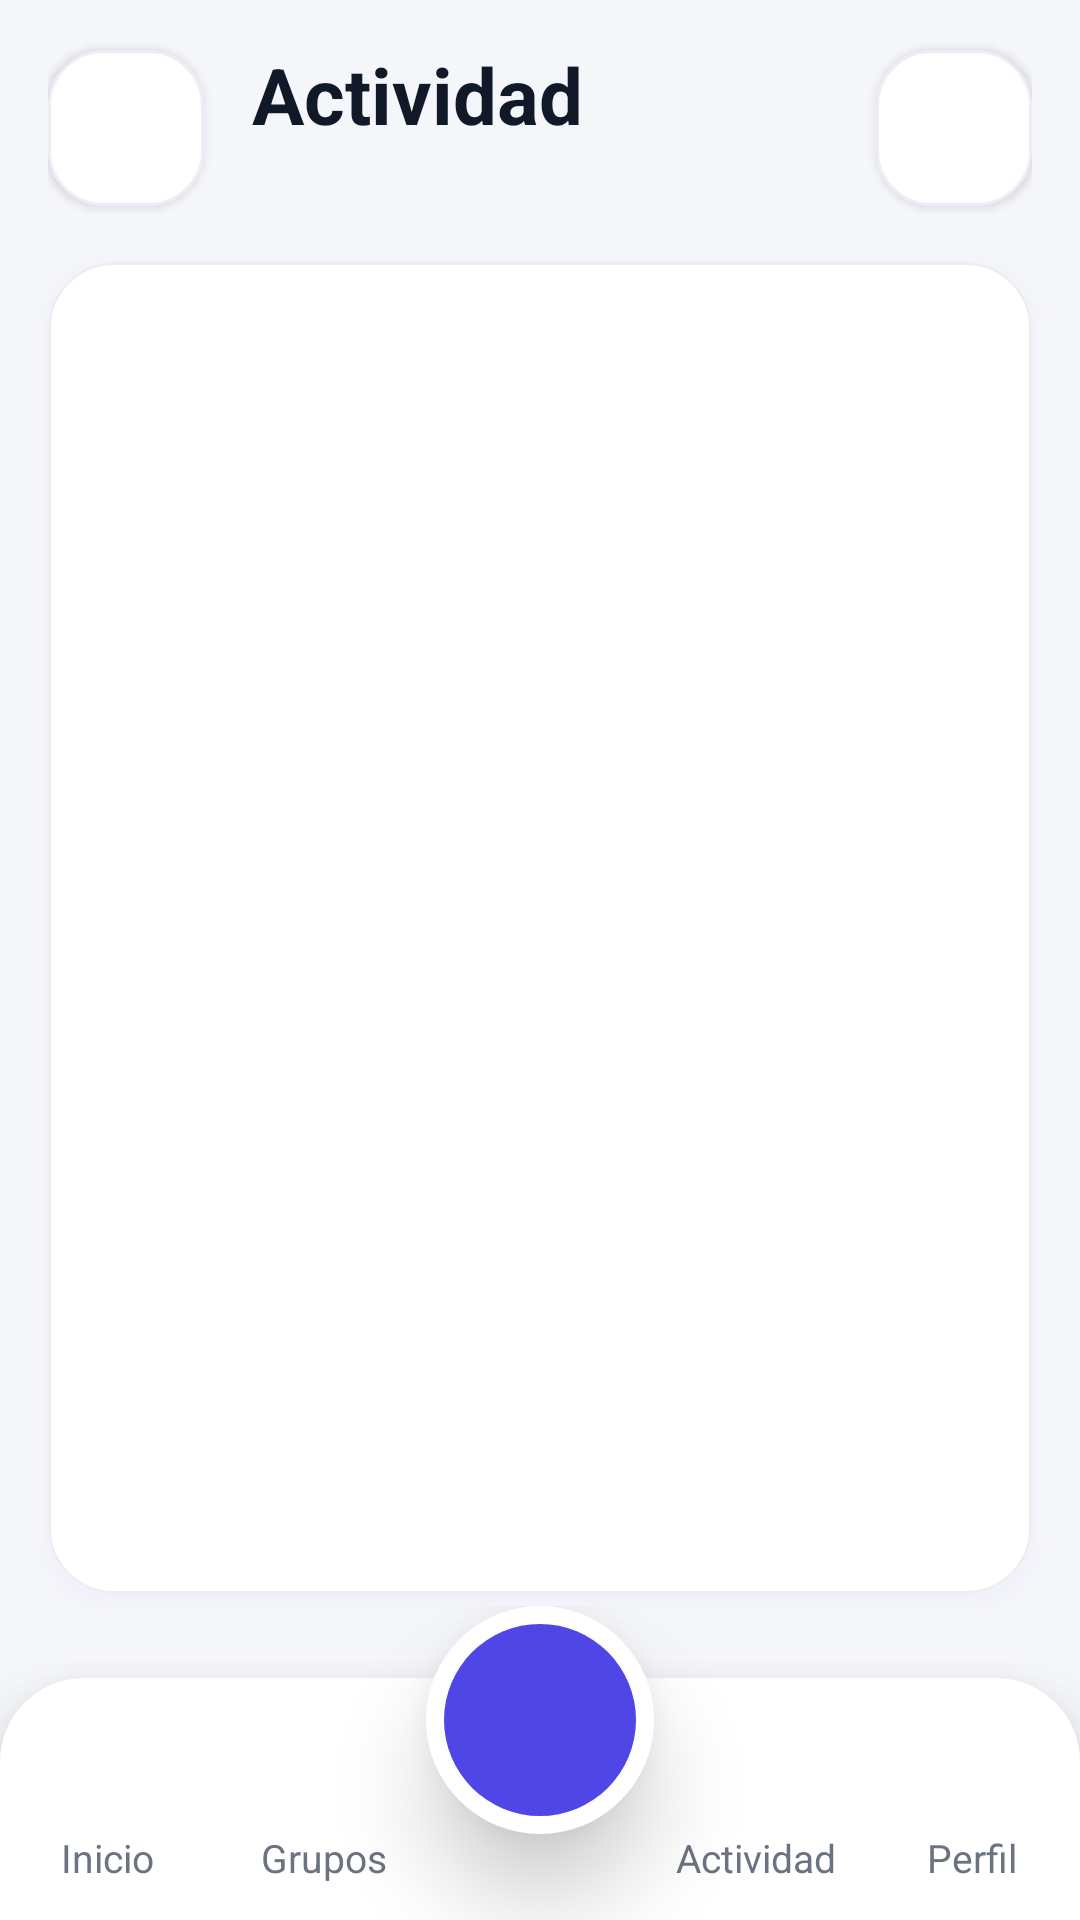

Produce the Android XML layout that renders to this screen, including the resource entries it uses.
<!-- AndroidManifest.xml: application theme Theme.SplitBill -->
<!-- res/layout/activity_feed.xml -->
<?xml version="1.0" encoding="utf-8"?>
<LinearLayout xmlns:android="http://schemas.android.com/apk/res/android"
    xmlns:app="http://schemas.android.com/apk/res-auto"
    xmlns:tools="http://schemas.android.com/tools"
    android:id="@+id/main"
    android:layout_width="match_parent"
    android:layout_height="match_parent"
    android:orientation="vertical"
    tools:context=".ui.feed.ActivityFeedActivity">

    <LinearLayout style="@style/Widget.SplitBill.ScreenHeader">

        <ImageView
            style="@style/Widget.SplitBill.HeaderButton"
            android:contentDescription="@null"
            android:src="@drawable/ic_list" />

        <LinearLayout style="@style/Widget.SplitBill.ScreenHeaderTexts">

            <TextView
                style="@style/Widget.SplitBill.ScreenHeaderTitle"
                android:text="@string/tvTitleActivity" />

            <TextView
                android:id="@+id/tvSyncStatus"
                style="@style/Widget.SplitBill.ScreenHeaderSubtitle"
                tools:text="@string/tvSynced" />
        </LinearLayout>

        <ImageButton
            android:id="@+id/btnSync"
            style="@style/Widget.SplitBill.HeaderButton"
            android:contentDescription="@string/cdSync"
            android:src="@drawable/ic_sync" />
    </LinearLayout>

    <com.google.android.material.progressindicator.LinearProgressIndicator
        android:id="@+id/pbLoading"
        android:layout_width="match_parent"
        android:layout_height="wrap_content"
        android:layout_marginStart="20dp"
        android:layout_marginEnd="20dp"
        android:indeterminate="true"
        android:visibility="gone"
        app:trackCornerRadius="4dp" />

    <com.google.android.material.card.MaterialCardView
        android:layout_width="match_parent"
        android:layout_height="0dp"
        android:layout_marginStart="16dp"
        android:layout_marginTop="6dp"
        android:layout_marginEnd="16dp"
        android:layout_marginBottom="4dp"
        android:layout_weight="1">

        <FrameLayout
            android:layout_width="match_parent"
            android:layout_height="match_parent">

            <TextView
                android:id="@+id/tvEmptyActivity"
                android:layout_width="match_parent"
                android:layout_height="wrap_content"
                android:layout_gravity="center"
                android:drawablePadding="12dp"
                android:padding="32dp"
                android:text="@string/tvEmptyActivity"
                android:textAlignment="center"
                android:textColor="@color/colorTextSecondary"
                android:visibility="gone"
                app:drawableTint="@color/colorStroke"
                app:drawableTopCompat="@drawable/ic_receipt" />

            <androidx.recyclerview.widget.RecyclerView
                android:id="@+id/rvActivity"
                android:layout_width="match_parent"
                android:layout_height="match_parent"
                android:clipToPadding="false"
                android:paddingBottom="8dp"
                app:layoutManager="androidx.recyclerview.widget.LinearLayoutManager"
                tools:listitem="@layout/item_expense" />
        </FrameLayout>
    </com.google.android.material.card.MaterialCardView>

    <include layout="@layout/view_bottom_nav" />
</LinearLayout>
<!-- res/layout/item_expense.xml (included above) -->
<?xml version="1.0" encoding="utf-8"?>
<LinearLayout xmlns:android="http://schemas.android.com/apk/res/android"
    xmlns:tools="http://schemas.android.com/tools"
    android:id="@+id/itemExpense"
    android:layout_width="match_parent"
    android:layout_height="wrap_content"
    android:orientation="vertical">

    
    <TextView
        android:id="@+id/tvDayHeader"
        android:layout_width="match_parent"
        android:layout_height="wrap_content"
        android:paddingStart="24dp"
        android:paddingTop="18dp"
        android:paddingEnd="24dp"
        android:paddingBottom="6dp"
        android:textAppearance="@style/TextAppearance.SplitBill.Section"
        android:visibility="gone"
        tools:text="Hoy"
        tools:visibility="visible" />

    <LinearLayout
        android:id="@+id/rowExpense"
        android:layout_width="match_parent"
        android:layout_height="wrap_content"
        android:background="?attr/selectableItemBackground"
        android:gravity="center_vertical"
        android:orientation="horizontal"
        android:paddingStart="16dp"
        android:paddingTop="14dp"
        android:paddingEnd="16dp"
        android:paddingBottom="14dp">

        <ImageView
            android:id="@+id/ivCategory"
            style="@style/Widget.SplitBill.IconCircle"
            android:layout_width="52dp"
            android:layout_height="52dp"
            android:padding="14dp"
            android:contentDescription="@null"
            tools:src="@drawable/ic_cart" />

        <LinearLayout
            android:layout_width="0dp"
            android:layout_height="wrap_content"
            android:layout_marginStart="14dp"
            android:layout_weight="1"
            android:orientation="vertical">

            <TextView
                android:id="@+id/tvDescription"
                android:layout_width="match_parent"
                android:layout_height="wrap_content"
                android:ellipsize="end"
                android:maxLines="1"
                android:textAppearance="@style/TextAppearance.SplitBill.ItemTitle"
                tools:text="Supermercado" />

            <TextView
                android:id="@+id/tvPayer"
                android:layout_width="match_parent"
                android:layout_height="wrap_content"
                android:layout_marginTop="2dp"
                android:ellipsize="end"
                android:maxLines="1"
                android:textAppearance="@style/TextAppearance.SplitBill.ItemSubtitle"
                tools:text="Pagó Andres · Viaje a Cartagena" />

            <TextView
                android:id="@+id/tvDate"
                android:layout_width="match_parent"
                android:layout_height="wrap_content"
                android:layout_marginTop="2dp"
                android:maxLines="1"
                android:textColor="@color/colorTextSecondary"
                android:textSize="12sp"
                tools:text="Hoy, 14:30" />
        </LinearLayout>

        <LinearLayout
            android:layout_width="wrap_content"
            android:layout_height="wrap_content"
            android:layout_marginStart="8dp"
            android:gravity="end"
            android:orientation="vertical">

            <TextView
                android:id="@+id/tvAmount"
                android:layout_width="wrap_content"
                android:layout_height="wrap_content"
                android:maxLines="1"
                android:textAppearance="@style/TextAppearance.SplitBill.Amount"
                tools:text="$ 36.688,00" />

            <TextView
                android:id="@+id/tvSplitType"
                style="@style/Widget.SplitBill.Chip.Primary"
                android:layout_width="wrap_content"
                android:layout_height="wrap_content"
                android:layout_marginTop="6dp"
                tools:text="Partes iguales" />
        </LinearLayout>
    </LinearLayout>

    <View
        android:id="@+id/vDivider"
        android:layout_width="match_parent"
        android:layout_height="1dp"
        android:layout_marginStart="82dp"
        android:layout_marginEnd="16dp"
        android:background="@color/colorStroke" />
</LinearLayout>
<!-- res/layout/view_bottom_nav.xml (included above) -->
<?xml version="1.0" encoding="utf-8"?>
<FrameLayout xmlns:android="http://schemas.android.com/apk/res/android"
    xmlns:app="http://schemas.android.com/apk/res-auto"
    android:id="@+id/bottomNav"
    android:layout_width="match_parent"
    android:layout_height="wrap_content"
    android:clipChildren="false"
    android:clipToPadding="false">

    <LinearLayout
        android:id="@+id/navBar"
        android:layout_width="match_parent"
        android:layout_height="wrap_content"
        android:layout_marginTop="24dp"
        android:background="@drawable/bg_bottom_nav"
        android:elevation="16dp"
        android:orientation="horizontal"
        android:paddingTop="10dp"
        android:paddingBottom="10dp">

        <LinearLayout
            android:id="@+id/navHome"
            style="@style/Widget.SplitBill.NavItem">

            <ImageView
                android:id="@+id/navHomeIcon"
                style="@style/Widget.SplitBill.NavIcon"
                android:contentDescription="@null"
                android:src="@drawable/ic_home" />

            <TextView
                android:id="@+id/navHomeLabel"
                style="@style/Widget.SplitBill.NavLabel"
                android:text="@string/navHome" />
        </LinearLayout>

        <LinearLayout
            android:id="@+id/navGroups"
            style="@style/Widget.SplitBill.NavItem">

            <ImageView
                android:id="@+id/navGroupsIcon"
                style="@style/Widget.SplitBill.NavIcon"
                android:contentDescription="@null"
                android:src="@drawable/ic_group" />

            <TextView
                android:id="@+id/navGroupsLabel"
                style="@style/Widget.SplitBill.NavLabel"
                android:text="@string/navGroups" />
        </LinearLayout>

        
        <Space
            android:layout_width="0dp"
            android:layout_height="1dp"
            android:layout_weight="1" />

        <LinearLayout
            android:id="@+id/navActivity"
            style="@style/Widget.SplitBill.NavItem">

            <ImageView
                android:id="@+id/navActivityIcon"
                style="@style/Widget.SplitBill.NavIcon"
                android:contentDescription="@null"
                android:src="@drawable/ic_list" />

            <TextView
                android:id="@+id/navActivityLabel"
                style="@style/Widget.SplitBill.NavLabel"
                android:text="@string/navActivity" />
        </LinearLayout>

        <LinearLayout
            android:id="@+id/navProfile"
            style="@style/Widget.SplitBill.NavItem">

            <ImageView
                android:id="@+id/navProfileIcon"
                style="@style/Widget.SplitBill.NavIcon"
                android:contentDescription="@null"
                android:src="@drawable/ic_person_outline" />

            <TextView
                android:id="@+id/navProfileLabel"
                style="@style/Widget.SplitBill.NavLabel"
                android:text="@string/navProfile" />
        </LinearLayout>
    </LinearLayout>

    
    <FrameLayout
        android:id="@+id/navAddRing"
        android:layout_width="76dp"
        android:layout_height="76dp"
        android:layout_gravity="top|center_horizontal"
        android:background="@drawable/bg_circle_white"
        android:elevation="18dp"
        android:padding="6dp">

        <com.google.android.material.floatingactionbutton.FloatingActionButton
            android:id="@+id/btnNavAdd"
            android:layout_width="match_parent"
            android:layout_height="match_parent"
            android:contentDescription="@string/cdAddExpense"
            android:src="@drawable/ic_add"
            app:backgroundTint="@color/colorPrimary"
            app:elevation="0dp"
            app:fabCustomSize="64dp"
            app:maxImageSize="32dp"
            app:shapeAppearanceOverlay="@style/ShapeAppearance.SplitBill.Circle"
            app:tint="@color/colorOnPrimary" />
    </FrameLayout>
</FrameLayout>
<!-- resources referenced by this layout -->
<resources>
  <color name="colorOnPrimary">#FFFFFFFF</color>
  <color name="colorPrimary">#FF4F46E5</color>
  <color name="colorStroke">#FFE5E7EB</color>
  <color name="colorTextSecondary">#FF6B7280</color>
  <!-- drawable bg_circle_white (drawable) -->
  <?xml version="1.0" encoding="utf-8"?>
  <shape xmlns:android="http://schemas.android.com/apk/res/android"
      android:shape="oval">
      <solid android:color="@color/colorCard" />
  </shape>
  <string name="cdAddExpense">Agregar un gasto o una cuenta rápida</string>
  <string name="cdSync">Sincronizar</string>
  <string name="navActivity">Actividad</string>
  <string name="navGroups">Grupos</string>
  <string name="navHome">Inicio</string>
  <string name="navProfile">Perfil</string>
  <string name="tvEmptyActivity">Aún no hay gastos. Toca + para registrar el primero.</string>
  <string name="tvSynced">Sincronizado</string>
  <string name="tvTitleActivity">Actividad</string>
  <style name="ShapeAppearance.SplitBill.Circle" parent="">
          <item name="cornerFamily">rounded</item>
          <item name="cornerSize">50%</item>
      </style>
  <style name="TextAppearance.SplitBill.Amount" parent="TextAppearance.Material3.TitleMedium">
          <item name="android:textSize">16sp</item>
          <item name="android:fontFamily">sans-serif-medium</item>
          <item name="android:textColor">@color/colorTextPrimary</item>
      </style>
  <style name="TextAppearance.SplitBill.ItemSubtitle" parent="TextAppearance.Material3.BodyMedium">
          <item name="android:textSize">13sp</item>
          <item name="android:textColor">@color/colorTextSecondary</item>
      </style>
  <style name="TextAppearance.SplitBill.ItemTitle" parent="TextAppearance.Material3.BodyLarge">
          <item name="android:textSize">16sp</item>
          <item name="android:fontFamily">sans-serif-medium</item>
          <item name="android:textColor">@color/colorTextPrimary</item>
      </style>
  <style name="TextAppearance.SplitBill.Section" parent="TextAppearance.Material3.TitleSmall">
          <item name="android:textSize">15sp</item>
          <item name="android:fontFamily">sans-serif-medium</item>
          <item name="android:textColor">@color/colorTextPrimary</item>
      </style>
  <style name="Widget.SplitBill.Chip.Primary">
          <item name="android:backgroundTint">@color/colorIconCircle</item>
          <item name="android:textColor">@color/colorPrimary</item>
      </style>
  <style name="Theme.SplitBill" parent="Base.Theme.SplitBill" />
  <color name="colorCard">#FFFFFFFF</color>
  <color name="colorTextPrimary">#FF111827</color>
  <color name="colorIconCircle">#FFEEF0FF</color>
  <style name="TextAppearance.SplitBill.HeaderSubtitle" parent="TextAppearance.Material3.BodyMedium">
          <item name="android:textSize">15sp</item>
          <item name="android:textColor">@color/colorTextSecondary</item>
      </style>
  <style name="TextAppearance.SplitBill.HeaderTitle" parent="TextAppearance.Material3.HeadlineSmall">
          <item name="android:textSize">26sp</item>
          <item name="android:textStyle">bold</item>
          <item name="android:textColor">@color/colorTextPrimary</item>
      </style>
  <color name="colorCardStroke">#FFEDEEF5</color>
  <color name="colorPrimaryContainer">#FFE0E7FF</color>
  <color name="colorOnPrimaryContainer">#FF1E1B4B</color>
  <color name="colorAccent">#FFF59E0B</color>
  <color name="colorDebtor">#FFDC2626</color>
  <color name="colorBackground">#FFF5F6FA</color>
  <style name="Widget.SplitBill.Toolbar" parent="Widget.Material3.Toolbar">
          <item name="titleTextAppearance">@style/TextAppearance.SplitBill.ScreenTitle</item>
          <item name="navigationIconTint">@color/colorTextPrimary</item>
      </style>
  <color name="colorShadow">#334F46E5</color>
</resources>
